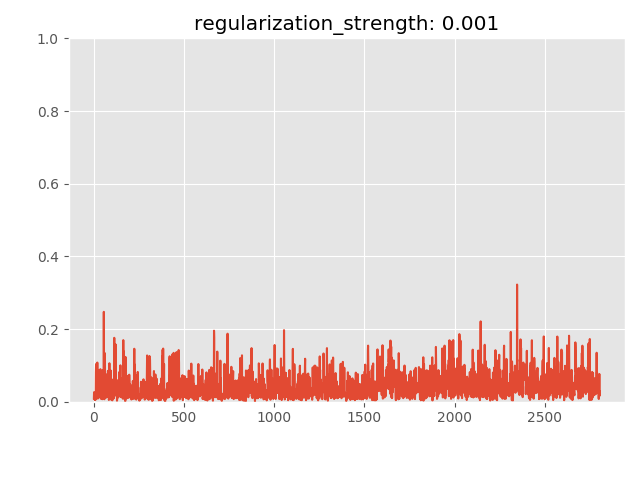

Values plotted in this chart, from the file beside it:
anomaly_score, is_anomaly
0.008865, 0
0.02612, 0
0.02217, 0
0.01989, 0
0.01425, 0
0.005303, 0
0.01989, 0
0.006465, 0
0.01117, 0
0.00532, 0
0.01079, 0
0.08055, 0
0.1036, 0
0.08658, 0
0.07192, 0
0.01233, 0
0.0384, 0
0.01869, 0
0.03643, 0
0.1077, 0
0.01667, 0
0.06375, 0
0.008662, 0
0.02849, 0
0.0217, 0
0.08512, 0
0.08602, 0
0.02869, 0
0.01684, 0
0.01845, 0
0.0271, 0
0.0158, 0
0.01537, 0
0.01261, 0
0.02913, 0
0.07277, 0
0.0896, 0
0.02151, 0
0.008282, 0
0.01032, 0
0.01109, 0
0.08152, 0
0.04225, 0
0.06707, 0
0.01587, 0
0.007318, 0
0.009664, 0
0.006934, 0
0.0328, 0
0.08671, 0
0.01991, 0
0.02691, 0
0.03605, 0
0.06835, 0
0.05575, 0
0.2473, 0
0.09669, 0
0.05866, 0
0.006813, 0
0.01144, 0
... 2,745 more rows
